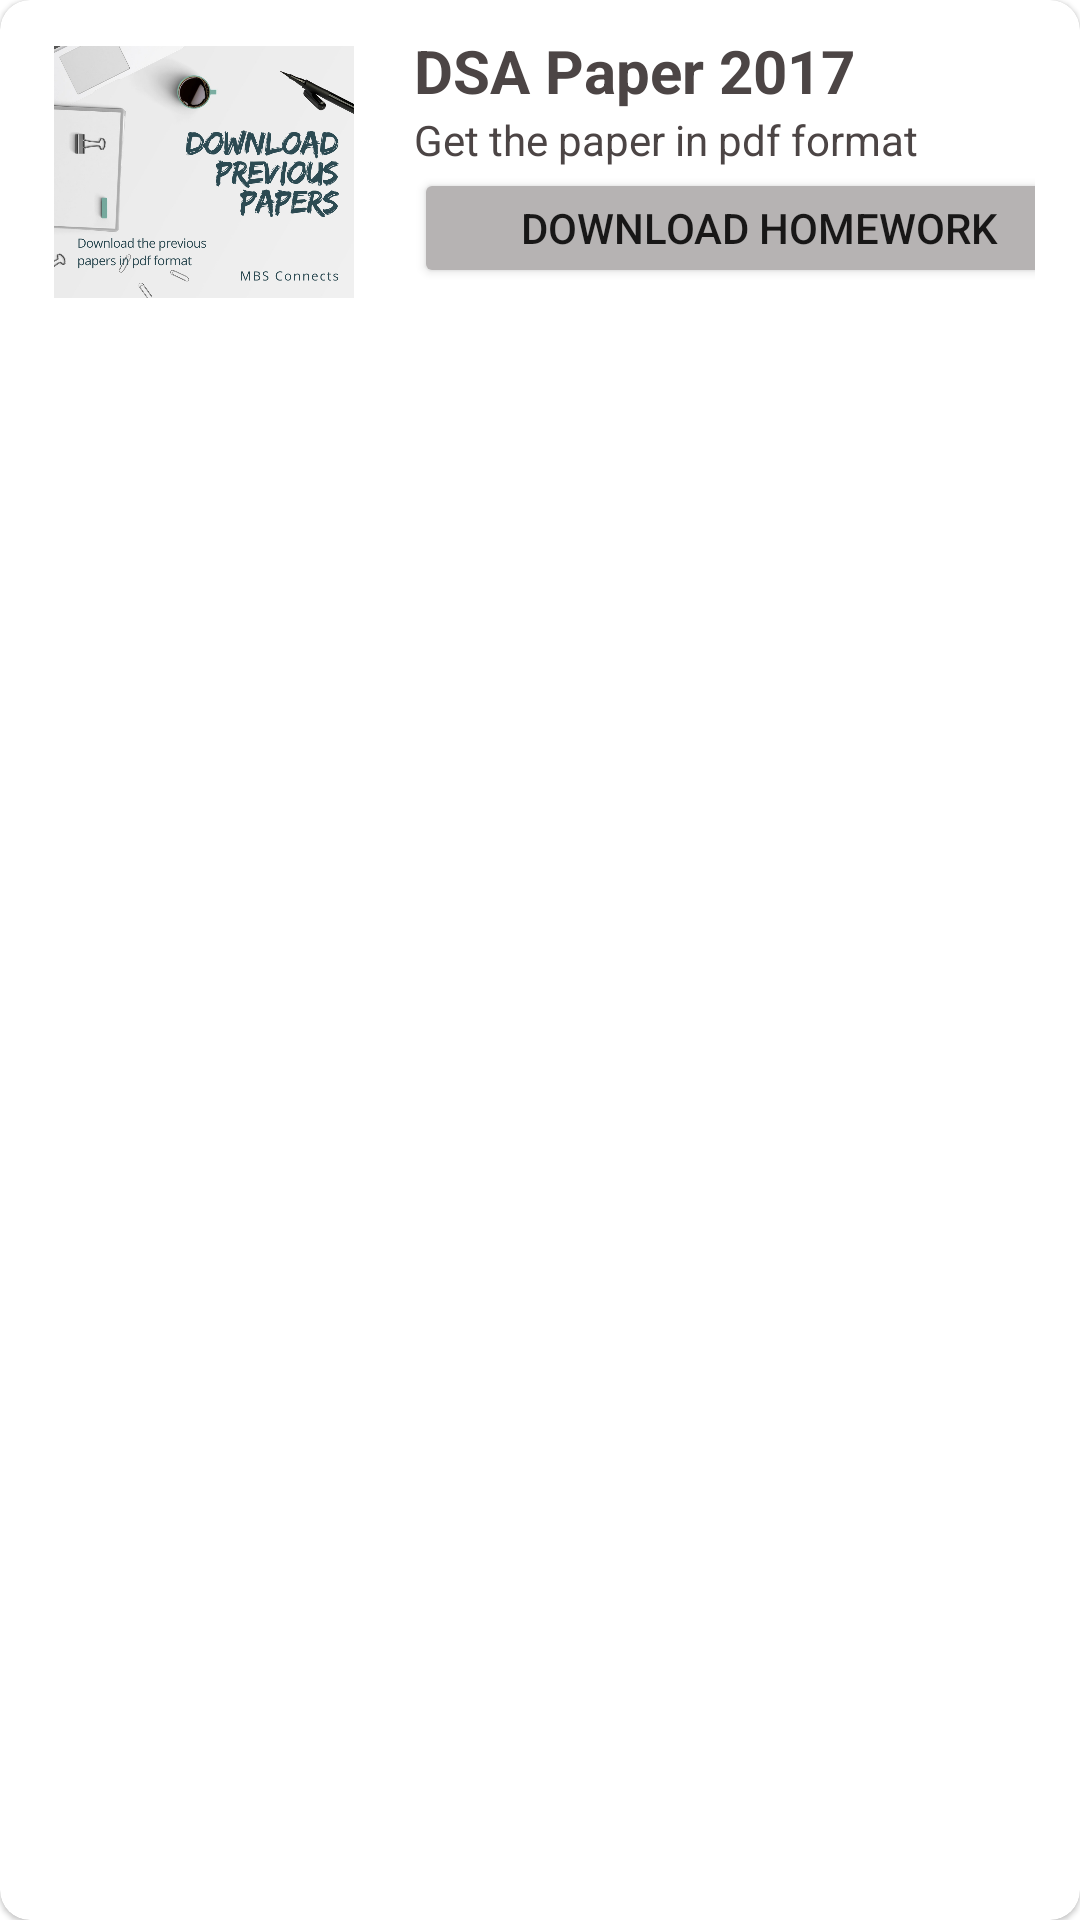

The Android layout XML behind this screen, and the referenced resources:
<!-- AndroidManifest.xml: application theme Theme.MBSConnects.NoActionBar -->
<!-- res/layout/paper_item_layout.xml -->
<?xml version="1.0" encoding="utf-8"?>
<com.google.android.material.card.MaterialCardView xmlns:android="http://schemas.android.com/apk/res/android"
    android:layout_width="match_parent"
    android:layout_height="wrap_content"
    xmlns:app="http://schemas.android.com/apk/res-auto"
    app:cardCornerRadius="10dp"
    android:elevation="10dp"

    android:layout_marginTop="3dp">

    <LinearLayout
        android:layout_width="match_parent"
        android:layout_height="wrap_content"
        android:orientation="horizontal"
        android:paddingLeft="15dp"
        android:paddingRight="15dp"

        android:layout_marginBottom="10dp"
        >

        
        <LinearLayout
            android:layout_width="wrap_content"
            android:layout_height="wrap_content"
             android:layout_gravity="center"
            >

        <ImageView
            android:layout_marginTop="5dp"
           android:layout_marginLeft="3dp"
            android:layout_gravity="center"
            android:layout_width="100dp"
            android:layout_height="100dp"
            android:src="@drawable/paper_bg"
            ></ImageView>
               </LinearLayout>



        <LinearLayout
           android:layout_marginTop="10dp"
            android:layout_width="230dp"

            android:layout_height="wrap_content"
            android:orientation="vertical"

            android:layout_marginLeft="20dp">


            <TextView
                 android:textStyle="bold"
                android:id="@+id/paper_title"

                android:textColor="@color/text_Color"


                android:textSize="20sp"
                android:layout_width="match_parent"
                android:layout_height="wrap_content"
                android:text="DSA Paper 2017"></TextView>



                <TextView
                android:layout_width="wrap_content"
                android:layout_height="wrap_content"
                android:textColor="@color/text_Color"
                android:text="Get the paper in pdf format"></TextView>

            <Button
                android:id="@+id/paper_download_btn"
                android:layout_width="match_parent"
                android:layout_height="40dp"
                android:text="Download Homework"
                android:backgroundTint="#B6B3B3"></Button>

        </LinearLayout>




    </LinearLayout>



</com.google.android.material.card.MaterialCardView>
<!-- resources referenced by this layout -->
<resources>
  <color name="text_Color">#4C4545</color>
  <!-- drawable paper_bg: png bitmap (drawable-v24, 219328 bytes) -->
  <style name="Theme.MBSConnects.NoActionBar" parent="Theme.MaterialComponents.DayNight.NoActionBar">
          
          <item name="colorPrimary">@color/purple_500</item>
          <item name="colorPrimaryVariant">@color/white</item>
          <item name="colorOnPrimary">@color/white</item>
          
          <item name="colorSecondary">@color/teal_200</item>
          <item name="colorSecondaryVariant">@color/teal_700</item>
          <item name="colorOnSecondary">@color/black</item>
          
          <item name="android:windowTranslucentStatus">true</item>
          <item name="android:statusBarColor" tools:targetApi="l">?attr/colorPrimaryVariant</item>
          
  
      </style>
  <color name="purple_500">#FF6200EE</color>
  <color name="white">#FFFFFFFF</color>
  <color name="teal_200">#FF03DAC5</color>
  <color name="teal_700">#FF018786</color>
  <color name="black">#FF000000</color>
</resources>
